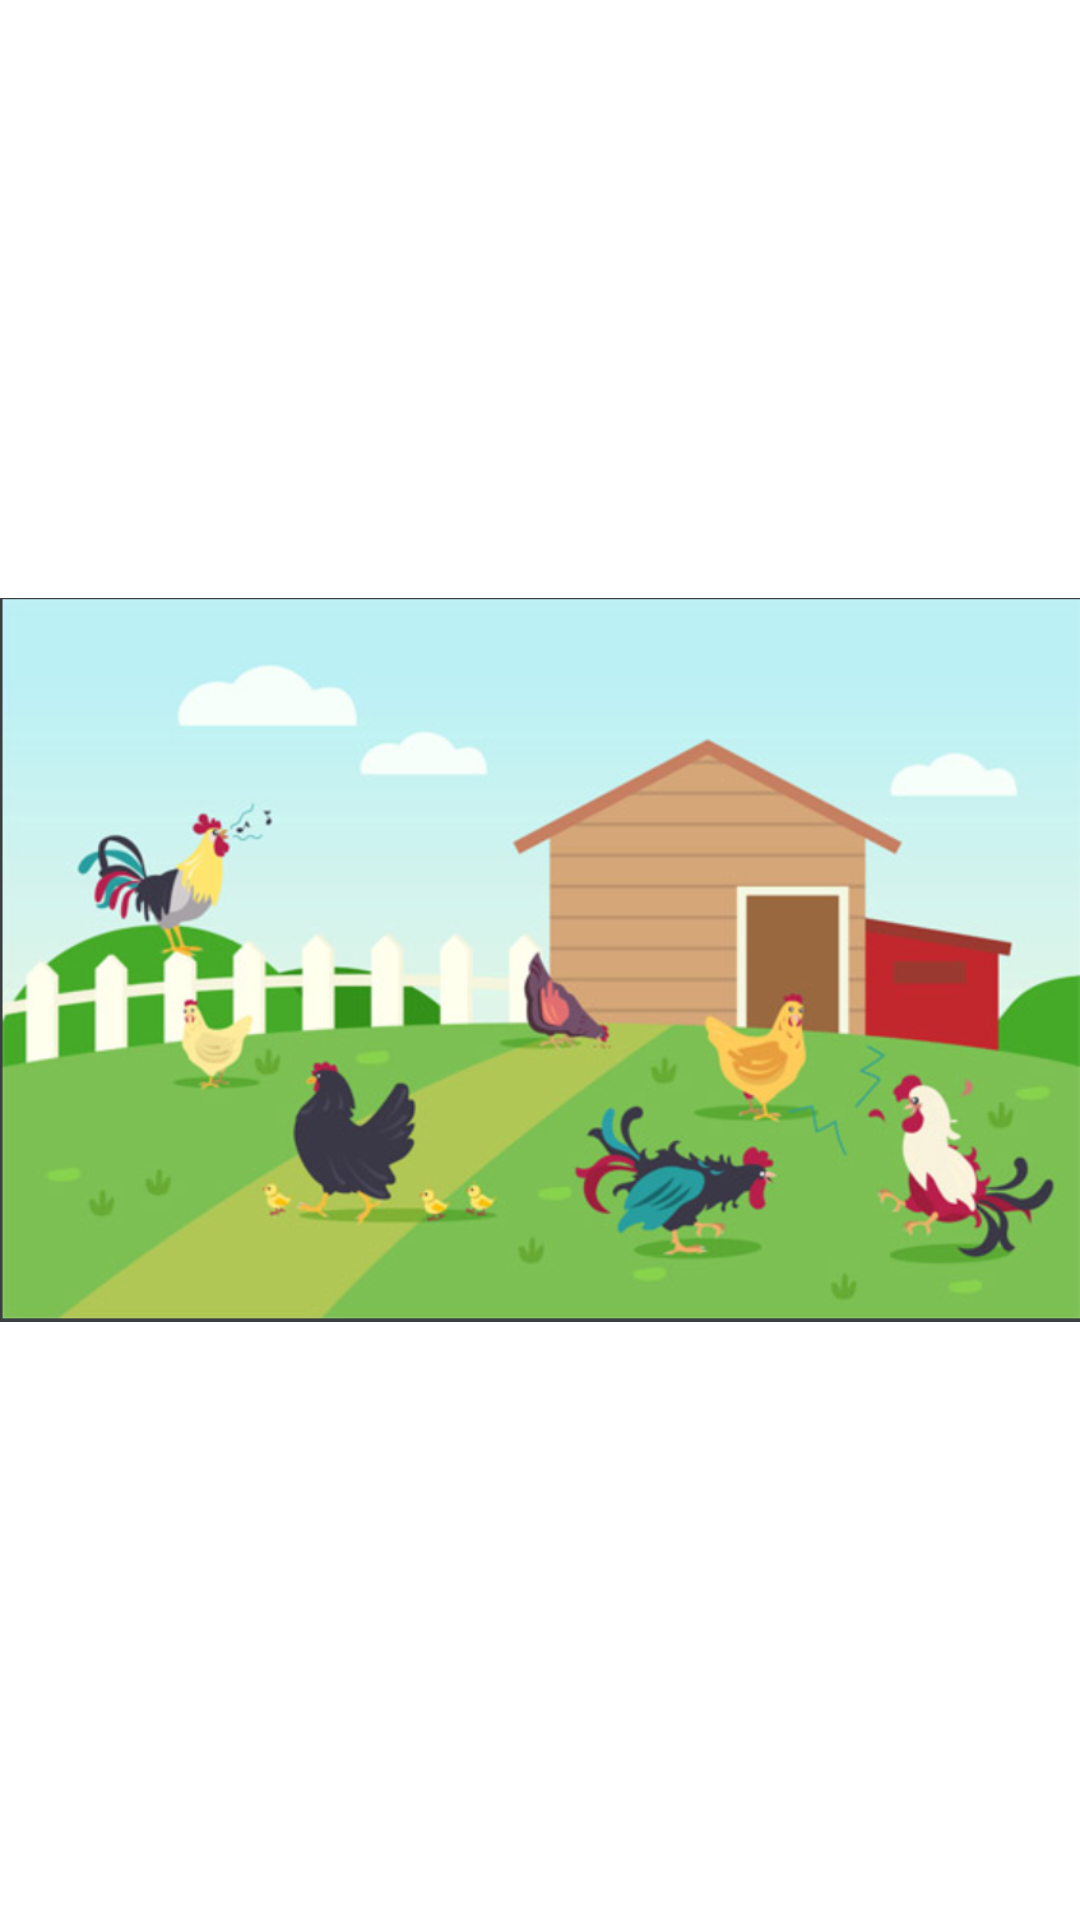

The Android layout XML behind this screen, and the referenced resources:
<!-- AndroidManifest.xml: application theme Theme.Marketer -->
<!-- res/layout/activity_splash_screen.xml -->
<?xml version="1.0" encoding="utf-8"?>
<androidx.constraintlayout.widget.ConstraintLayout xmlns:android="http://schemas.android.com/apk/res/android"
    xmlns:app="http://schemas.android.com/apk/res-auto"
    xmlns:tools="http://schemas.android.com/tools"
    android:layout_width="match_parent"
    android:layout_height="match_parent"
    tools:context=".splash_screen">

    <ImageView
        android:id="@+id/splashPhoto"
        android:layout_width="wrap_content"
        android:layout_height="wrap_content"
        android:src="@drawable/farming_login"
        app:layout_constraintBottom_toBottomOf="parent"
        app:layout_constraintTop_toTopOf="parent"
        tools:ignore="MissingConstraints" />

    <ProgressBar
        android:layout_width="wrap_content"
        android:layout_height="wrap_content"
        app:layout_constraintBottom_toBottomOf="parent"
        app:layout_constraintEnd_toEndOf="parent"
        app:layout_constraintStart_toStartOf="parent"
        app:layout_constraintTop_toBottomOf="@+id/splashPhoto" />

</androidx.constraintlayout.widget.ConstraintLayout>
<!-- resources referenced by this layout -->
<resources>
  <!-- drawable farming_login: png bitmap (drawable, 314747 bytes) -->
  <style name="Theme.Marketer" parent="Theme.MaterialComponents.DayNight.NoActionBar">
          
          <item name="colorPrimary">@color/purple_500</item>
          <item name="colorPrimaryVariant">@color/purple_700</item>
          <item name="colorOnPrimary">@color/white</item>
          
          <item name="colorSecondary">@color/teal_200</item>
          <item name="colorSecondaryVariant">@color/teal_700</item>
          <item name="colorOnSecondary">@color/black</item>
          
          <item name="android:statusBarColor" tools:targetApi="l">?attr/colorPrimaryVariant</item>
          
      </style>
  <color name="purple_500">#FF6200EE</color>
  <color name="purple_700">#FF3700B3</color>
  <color name="white">#FFFFFFFF</color>
  <color name="teal_200">#FF03DAC5</color>
  <color name="teal_700">#FF018786</color>
  <color name="black">#FF000000</color>
</resources>
